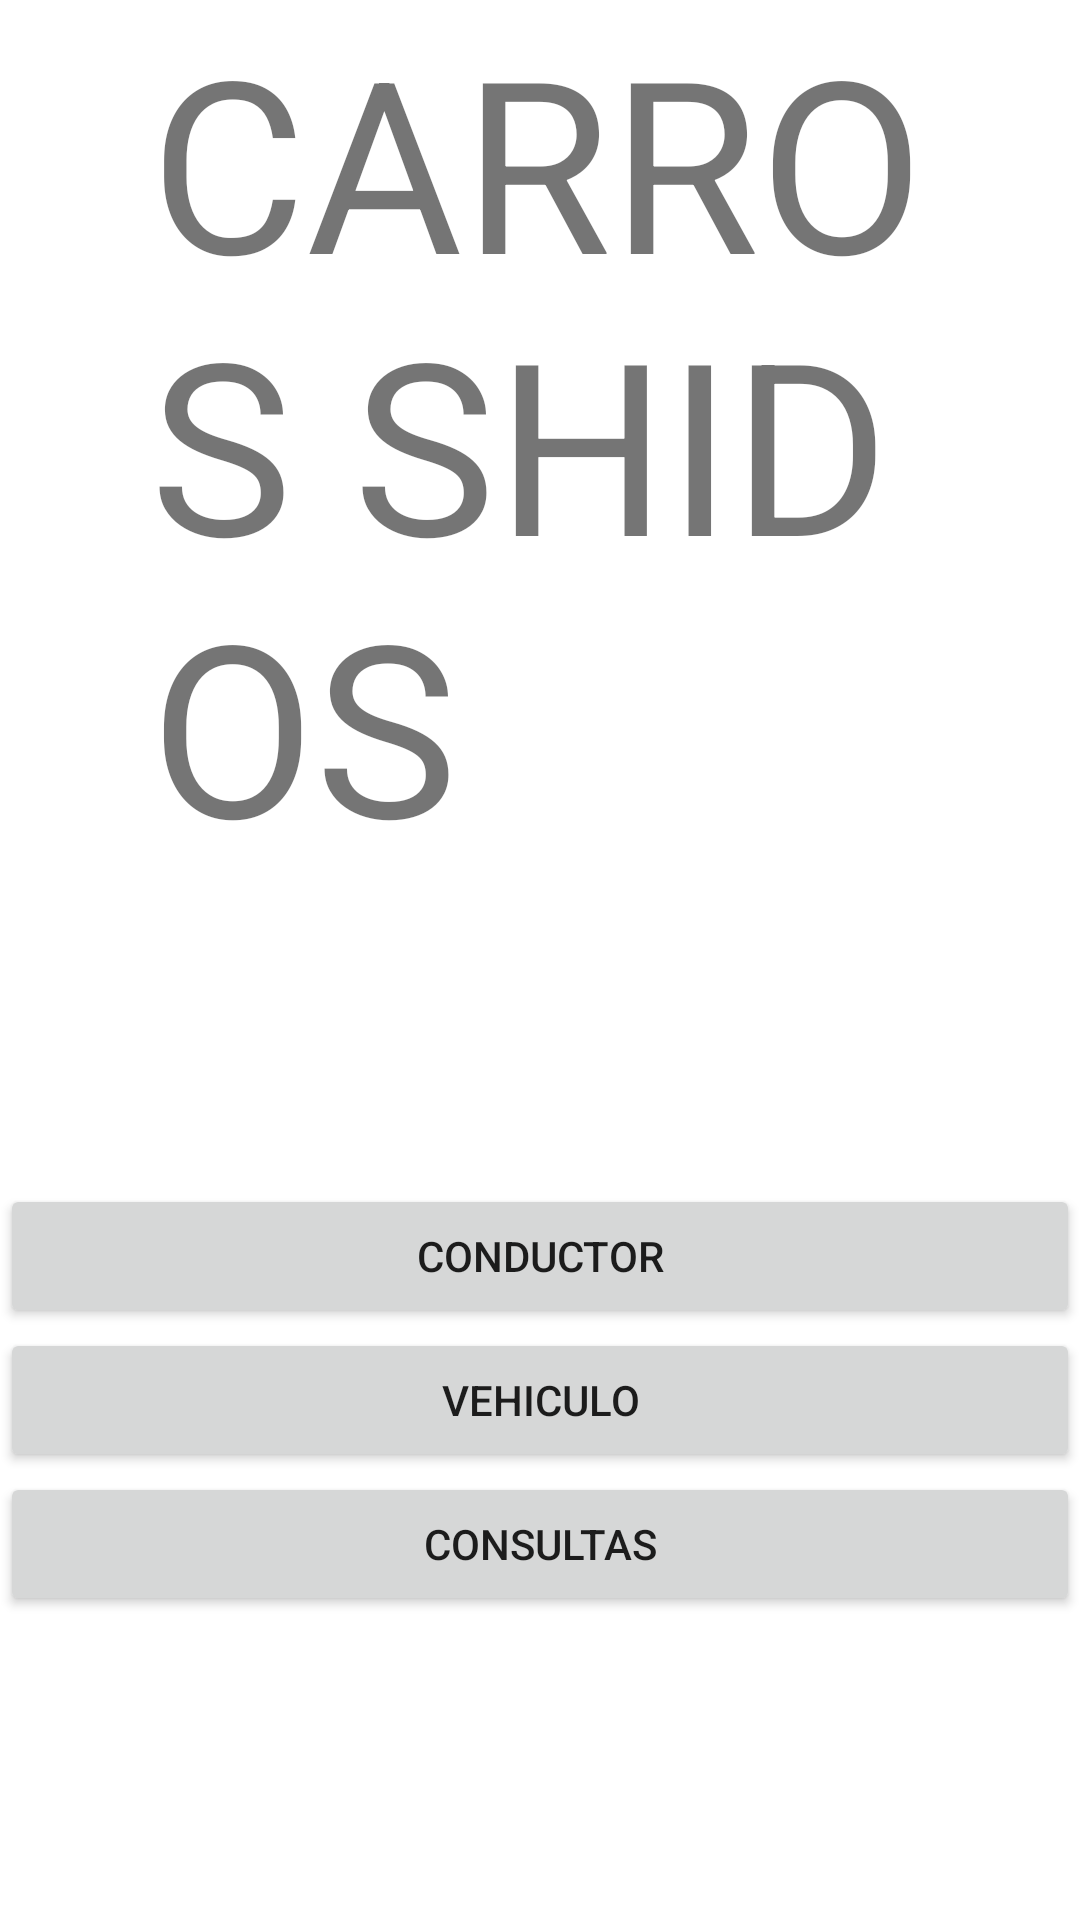

This screen was rendered from an Android layout file. Write that file and the resources it references.
<!-- AndroidManifest.xml: application theme Theme.U3P1_BDSQLite -->
<!-- res/layout/activity_main.xml -->
<?xml version="1.0" encoding="utf-8"?>
<LinearLayout xmlns:android="http://schemas.android.com/apk/res/android"
    xmlns:app="http://schemas.android.com/apk/res-auto"
    xmlns:tools="http://schemas.android.com/tools"
    android:layout_width="match_parent"
    android:layout_height="match_parent"
    android:background="@drawable/nissan"
    android:orientation="vertical"
    tools:context=".MainActivity"
    >
    <TextView
        android:layout_width="match_parent"
        android:layout_height="wrap_content"
        android:text="CARROS SHIDOS"
        android:textSize="80dp"
        android:layout_marginLeft="50dp"
        android:layout_marginRight="50dp"

        />
    <Button
        android:layout_marginTop="100dp"
        android:id="@+id/button33"
        android:layout_width="match_parent"
        android:layout_height="wrap_content"
        android:text="CONDUCTOR" />

    <Button
        android:id="@+id/button43"
        android:layout_width="match_parent"
        android:layout_height="wrap_content"
        android:text="VEHICULO" />

    <Button
        android:id="@+id/button53"
        android:layout_width="match_parent"
        android:layout_height="wrap_content"
        android:text="CONSULTAS" />
</LinearLayout>
<!-- resources referenced by this layout -->
<resources>
  <style name="Theme.U3P1_BDSQLite" parent="Theme.MaterialComponents.DayNight.DarkActionBar">
          
          <item name="colorPrimary">@color/purple_500</item>
          <item name="colorPrimaryVariant">@color/purple_700</item>
          <item name="colorOnPrimary">@color/white</item>
          
          <item name="colorSecondary">@color/teal_200</item>
          <item name="colorSecondaryVariant">@color/teal_700</item>
          <item name="colorOnSecondary">@color/black</item>
          
          <item name="android:statusBarColor" tools:targetApi="l">?attr/colorPrimaryVariant</item>
          
      </style>
  <!-- not gathered from this repository: default colours our renderer supplied (Android Studio template values) -->
  <color name="purple_500">#FF6200EE</color>
  <color name="purple_700">#FF3700B3</color>
  <color name="teal_200">#FF03DAC5</color>
  <color name="teal_700">#FF018786</color>
  <color name="black">#FF000000</color>
  <color name="white">#FFFFFFFF</color>
</resources>
